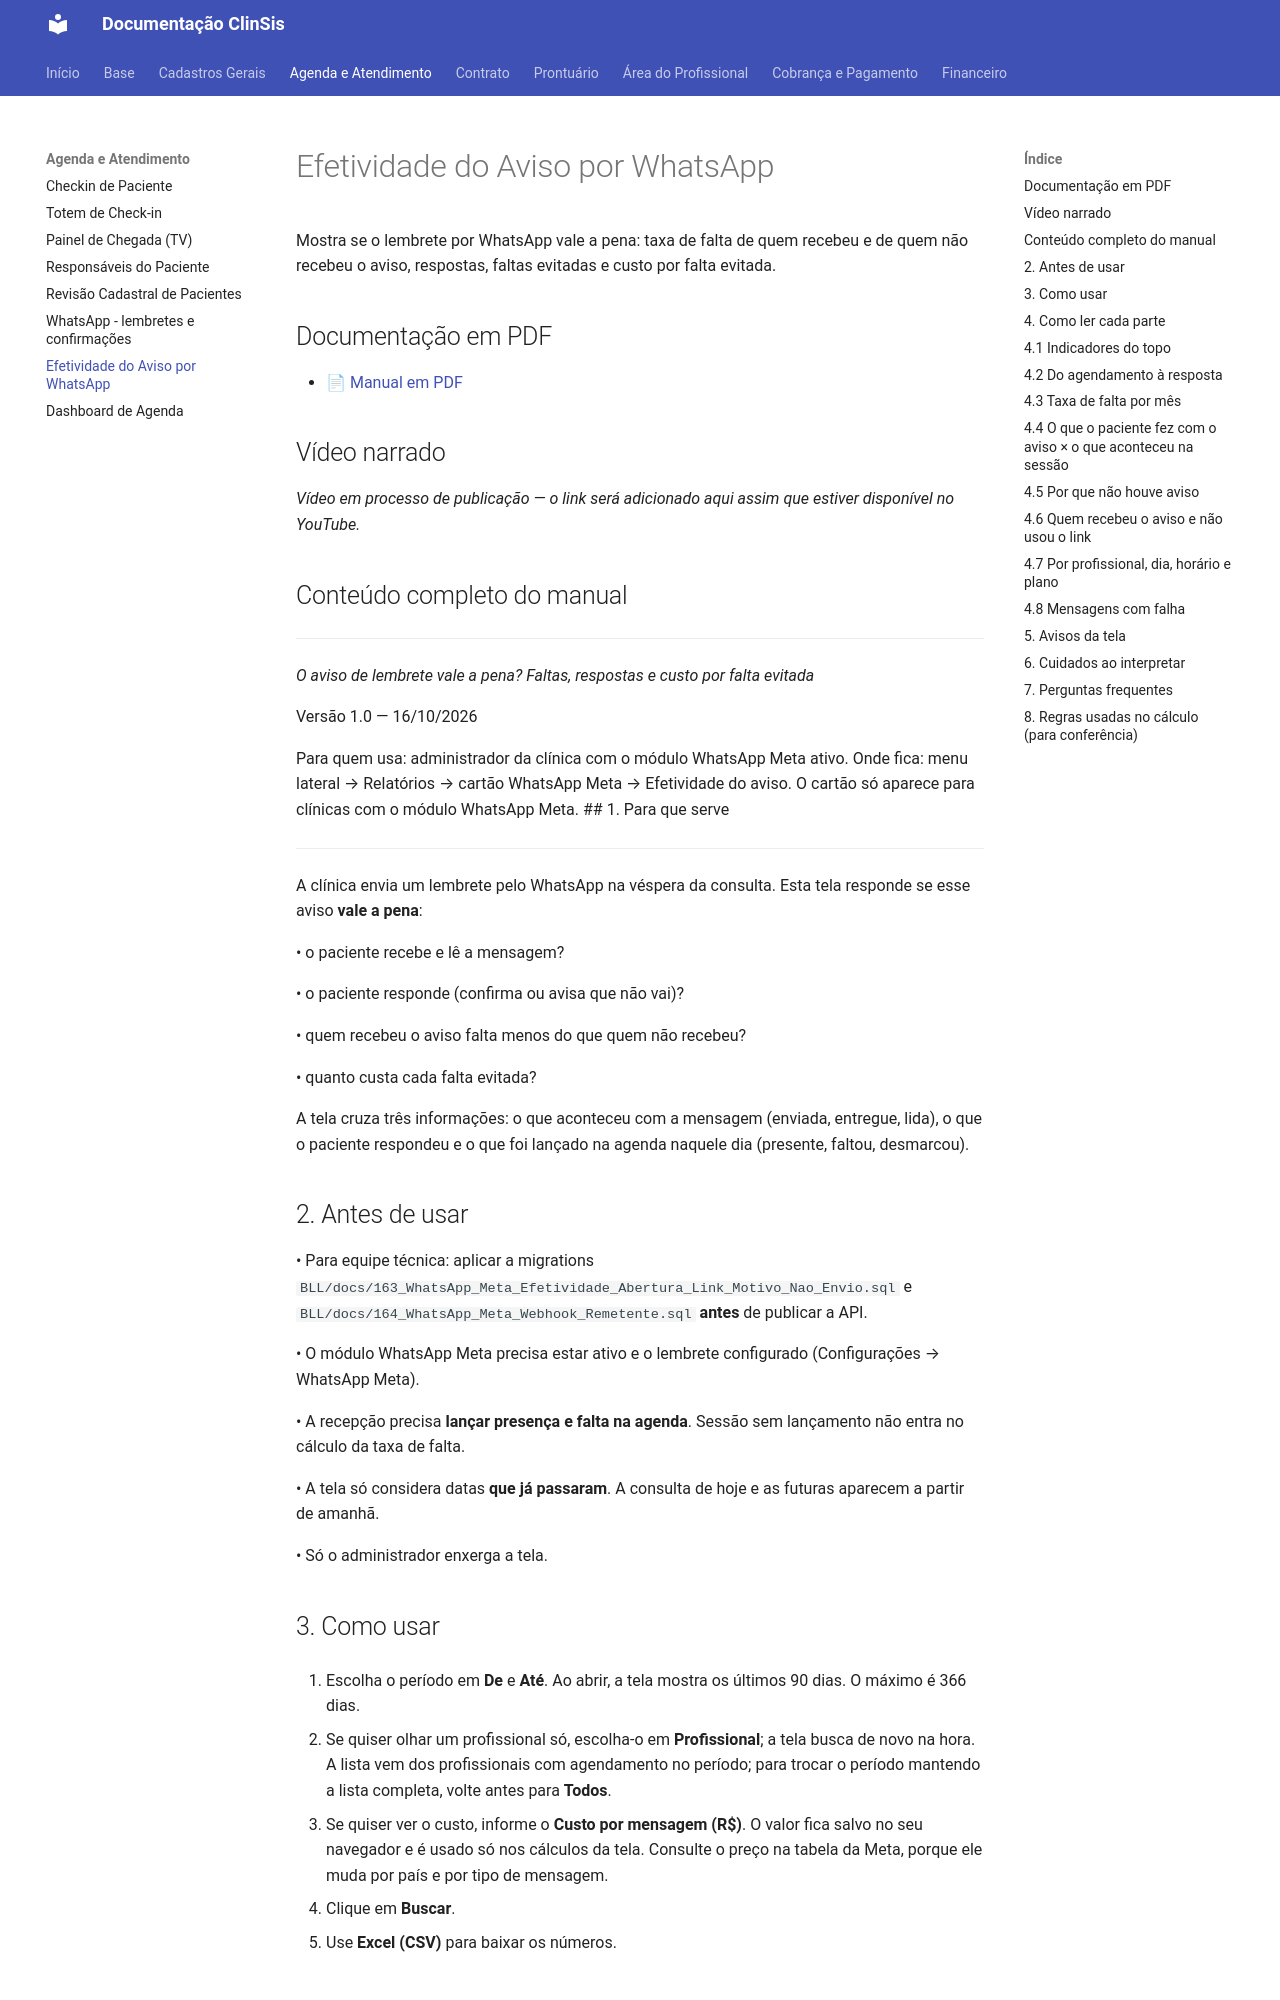

repository: tgbalbino/clinsis-documentacao · page: agenda/efetividade-whatsapp/index.html · generator: mkdocs

# Efetividade do Aviso por WhatsApp

Mostra se o lembrete por WhatsApp vale a pena: taxa de falta de quem recebeu e de quem não recebeu o aviso, respostas, faltas evitadas e custo por falta evitada.

## Documentação em PDF

- [📄 Manual em PDF](../assets/Efetividade-WhatsApp/Documentacao_Efetividade_WhatsApp_Simplificado.pdf)

## Vídeo narrado

*Vídeo em processo de publicação — o link será adicionado aqui assim que estiver disponível no YouTube.*

## Conteúdo completo do manual

---


_O aviso de lembrete vale a pena? Faltas, respostas e custo por falta evitada_

Versão 1.0 — 16/10/2026

Para quem usa: administrador da clínica com o módulo WhatsApp Meta ativo. Onde fica: menu lateral → Relatórios → cartão WhatsApp Meta → Efetividade do aviso. O cartão só aparece para clínicas com o módulo WhatsApp Meta. ## 1. Para que serve

---

A clínica envia um lembrete pelo WhatsApp na véspera da consulta. Esta tela responde se esse aviso **vale a pena**:

• o paciente recebe e lê a mensagem?

• o paciente responde (confirma ou avisa que não vai)?

• quem recebeu o aviso falta menos do que quem não recebeu?

• quanto custa cada falta evitada?

A tela cruza três informações: o que aconteceu com a mensagem (enviada, entregue, lida), o que o paciente respondeu e o que foi lançado na agenda naquele dia (presente, faltou, desmarcou).

## 2. Antes de usar

• Para equipe técnica: aplicar a migrations `BLL/docs/163_WhatsApp_Meta_Efetividade_Abertura_Link_Motivo_Nao_Envio.sql` e `BLL/docs/164_WhatsApp_Meta_Webhook_Remetente.sql` **antes** de publicar a API.

• O módulo WhatsApp Meta precisa estar ativo e o lembrete configurado (Configurações → WhatsApp Meta).

• A recepção precisa **lançar presença e falta na agenda**. Sessão sem lançamento não entra no cálculo da taxa de falta.

• A tela só considera datas **que já passaram**. A consulta de hoje e as futuras aparecem a partir de amanhã.

• Só o administrador enxerga a tela.

## 3. Como usar

1. Escolha o período em **De** e **Até**. Ao abrir, a tela mostra os últimos 90 dias. O máximo é 366 dias.

2. Se quiser olhar um profissional só, escolha-o em **Profissional**; a tela busca de novo na hora. A lista vem dos profissionais com agendamento no período; para trocar o período mantendo a lista completa, volte antes para **Todos**.

3. Se quiser ver o custo, informe o **Custo por mensagem (R$)**. O valor fica salvo no seu navegador e é usado só nos cálculos da tela. Consulte o preço na tabela da Meta, porque ele muda por país e por tipo de mensagem.

4. Clique em **Buscar**.

5. Use **Excel (CSV)** para baixar os números.

## 4. Como ler cada parte
